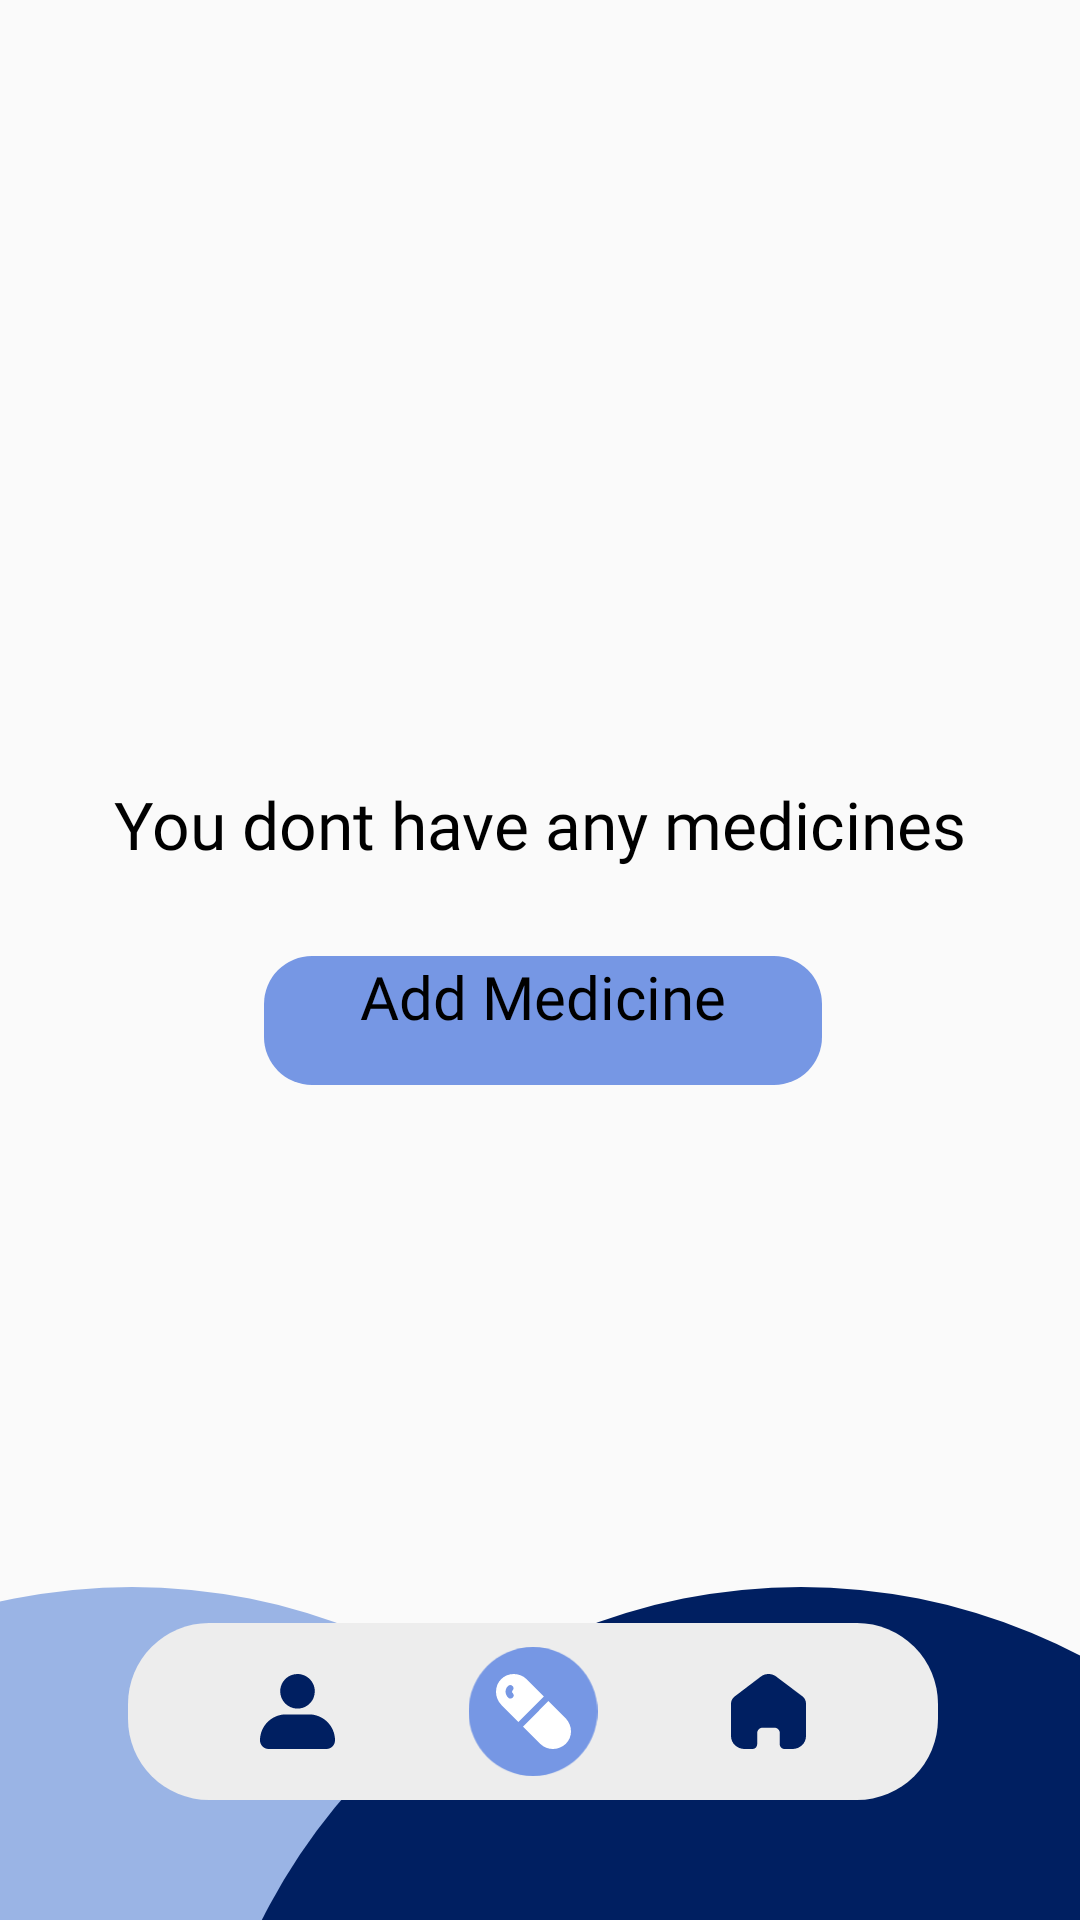

The Android layout XML behind this screen, and the referenced resources:
<!-- AndroidManifest.xml: application theme Theme.App -->
<!-- res/layout/activity_main7.xml -->
<?xml version="1.0" encoding="utf-8"?>
<androidx.constraintlayout.widget.ConstraintLayout xmlns:android="http://schemas.android.com/apk/res/android"
    xmlns:app="http://schemas.android.com/apk/res-auto"
    xmlns:tools="http://schemas.android.com/tools"
    android:layout_width="match_parent"
    android:layout_height="match_parent"
    tools:context=".MainActivity7">

    <ImageView
        android:id="@+id/imageView24"
        android:layout_width="wrap_content"
        android:layout_height="wrap_content"
        app:layout_constraintBottom_toBottomOf="parent"
        app:layout_constraintStart_toStartOf="parent"
        app:srcCompat="@drawable/ui6_5" />

    <ImageView
        android:id="@+id/imageView25"
        android:layout_width="wrap_content"
        android:layout_height="wrap_content"
        app:layout_constraintBottom_toBottomOf="parent"
        app:layout_constraintEnd_toEndOf="parent"
        app:srcCompat="@drawable/ui6_6" />

    <TextView
        android:id="@+id/textView24"
        android:layout_width="270dp"
        android:layout_height="59dp"
        android:layout_marginBottom="40dp"
        android:background="@drawable/c4"
        app:layout_constraintBottom_toBottomOf="parent"
        app:layout_constraintEnd_toEndOf="parent"
        app:layout_constraintHorizontal_bias="0.473"
        app:layout_constraintStart_toStartOf="parent" />

    <ImageView
        android:id="@+id/imageView22"
        android:layout_width="wrap_content"
        android:layout_height="wrap_content"
        android:onClick="account"
        app:layout_constraintBottom_toBottomOf="@+id/textView24"
        app:layout_constraintEnd_toStartOf="@+id/imageView35"
        app:layout_constraintStart_toStartOf="@+id/textView24"
        app:layout_constraintTop_toTopOf="@+id/textView24"
        app:srcCompat="@drawable/ui6_7" />


    <ImageView
        android:id="@+id/imageView27"
        android:layout_width="wrap_content"
        android:layout_height="wrap_content"
        android:onClick="home"
        app:layout_constraintBottom_toBottomOf="@+id/textView24"
        app:layout_constraintEnd_toEndOf="@+id/textView24"
        app:layout_constraintStart_toEndOf="@+id/imageView35"
        app:layout_constraintTop_toTopOf="@+id/textView24"
        app:srcCompat="@drawable/ui6_9_10" />

    <ImageView
        android:id="@+id/imageView35"
        android:layout_width="44dp"
        android:layout_height="43dp"
        app:layout_constraintBottom_toBottomOf="@+id/textView24"
        app:layout_constraintEnd_toEndOf="@+id/textView24"
        app:layout_constraintStart_toStartOf="@+id/textView24"
        app:layout_constraintTop_toTopOf="@+id/textView24"
        app:srcCompat="@drawable/ui6_9_9" />

    <ImageView
        android:id="@+id/imageView36"
        android:layout_width="wrap_content"
        android:layout_height="wrap_content"
        app:layout_constraintBottom_toBottomOf="@+id/imageView35"
        app:layout_constraintEnd_toEndOf="@+id/imageView35"
        app:layout_constraintStart_toStartOf="@+id/imageView35"
        app:layout_constraintTop_toTopOf="@+id/imageView35"
        app:srcCompat="@drawable/ui6_8_2" />

    <TextView
        android:id="@+id/textView33"
        android:layout_width="wrap_content"
        android:layout_height="wrap_content"
        android:layout_marginTop="260dp"
        android:fontFamily="@font/lexend"
        android:text="You dont have any medicines"
        android:textAlignment="center"
        android:textColor="#000000"
        android:textSize="22sp"
        app:layout_constraintEnd_toEndOf="parent"
        app:layout_constraintStart_toStartOf="parent"
        app:layout_constraintTop_toTopOf="parent" />

    <TextView
        android:id="@+id/textView34"
        android:layout_width="186dp"
        android:layout_height="43dp"
        android:layout_marginTop="16dp"
        android:background="@drawable/c5"
        android:fontFamily="@font/lexend"
        android:onClick="addMed"
        android:text="Add Medicine"
        android:textAlignment="center"
        android:textColor="#000000"
        android:textSize="20sp"
        app:layout_constraintBottom_toTopOf="@+id/textView24"
        app:layout_constraintEnd_toEndOf="parent"
        app:layout_constraintHorizontal_bias="0.506"
        app:layout_constraintStart_toStartOf="parent"
        app:layout_constraintTop_toBottomOf="@+id/textView33"
        app:layout_constraintVertical_bias="0.069" />

</androidx.constraintlayout.widget.ConstraintLayout>
<!-- resources referenced by this layout -->
<resources>
  <!-- drawable c4 (drawable) -->
  <?xml version="1.0" encoding="utf-8"?>
  <shape xmlns:android="http://schemas.android.com/apk/res/android"
      android:shape="rectangle">
      <solid android:color="#EDEDED"/>
      <corners android:radius="27dp"/>
  
  </shape>
  <!-- drawable c5 (drawable) -->
  <?xml version="1.0" encoding="utf-8"?>
  <shape xmlns:android="http://schemas.android.com/apk/res/android"
      android:shape="rectangle">
      <solid android:color="#7697E4"/>
      <corners android:radius="16dp"/>
  
  </shape>
  <!-- drawable ui6_5 (drawable) -->
  <vector xmlns:android="http://schemas.android.com/apk/res/android"
      android:width="245dp"
      android:height="111dp"
      android:viewportWidth="245"
      android:viewportHeight="111">
      <path
          android:fillColor="#9AB4E5"
          android:pathData="M44,0a201,201 0 1,0 0,402a201,201 0 1,0 0,-402"/>
  </vector>
  <!-- drawable ui6_6 (drawable) -->
  <vector xmlns:android="http://schemas.android.com/apk/res/android"
      android:width="294dp"
      android:height="111dp"
      android:viewportWidth="294"
      android:viewportHeight="111">
      <path
          android:fillColor="#001F61"
          android:pathData="M201,0a201,201 0 1,0 0,402a201,201 0 1,0 0,-402"/>
  </vector>
  <!-- drawable ui6_8_2 (drawable) -->
  <vector xmlns:android="http://schemas.android.com/apk/res/android"
      android:width="25dp"
      android:height="25dp"
      android:viewportWidth="25"
      android:viewportHeight="25">
      <path
          android:fillColor="#FFFFFF"
          android:pathData="M15.9596,7.48911L10.1957,1.71569C7.80308,-0.571895 3.9967,-0.571895 1.71287,1.71569C-0.570957,4.00327 -0.570957,7.8159 1.71287,10.2124L7.47682,15.9858L15.9596,7.48911ZM5.51925,6.29085C5.95427,6.72658 6.06302,7.38017 5.62801,7.8159C5.19299,8.25163 4.54047,8.36057 4.10545,7.92484L3.9967,7.8159C2.90916,6.72658 2.90916,4.98366 3.9967,4.00327C4.43171,3.56754 5.08424,3.56754 5.51925,4.00327C5.95427,4.439 5.95427,5.09259 5.51925,5.52832C5.30174,5.74619 5.30174,6.18192 5.51925,6.29085ZM23.2461,14.7876L17.4822,9.01416L8.99937,17.5109L14.7633,23.2843C17.0471,25.5719 20.8535,25.5719 23.2461,23.2843C25.6387,20.9967 25.5299,17.1841 23.2461,14.7876Z"/>
  </vector>
  <!-- drawable ui6_9_10 (drawable) -->
  <vector xmlns:android="http://schemas.android.com/apk/res/android"
      android:width="25dp"
      android:height="25dp"
      android:viewportWidth="25"
      android:viewportHeight="25">
      <path
          android:fillColor="#001F61"
          android:pathData="M8.74175 23.4776V19.644C8.74173 18.6726 9.57325 17.8834 10.6032 17.8772H14.385C15.4196 17.8772 16.2582 18.6683 16.2582 19.644V23.4665C16.2582 24.3091 16.979 24.9938 17.8723 25H20.4524C21.6574 25.0029 22.8141 24.5535 23.6673 23.7508C24.5205 22.9482 25 21.8584 25 20.7219V9.83229C25 8.91422 24.5685 8.04338 23.8219 7.45436L15.0566 0.842834C13.5244 -0.313596 11.336 -0.276239 9.8492 0.931729L1.27238 7.45436C0.490448 8.02601 0.0230951 8.89944 0 9.83229V20.7108C0 23.0796 2.03603 25 4.5476 25H7.0688C7.49891 25.0029 7.91248 24.8438 8.21773 24.558C8.52297 24.2722 8.69464 23.8833 8.69463 23.4776H8.74175Z"/>
  </vector>
  <!-- drawable ui6_9_9 (drawable) -->
  <vector xmlns:android="http://schemas.android.com/apk/res/android"
      android:width="52dp"
      android:height="52dp"
      android:viewportWidth="52"
      android:viewportHeight="52">
      <path
          android:fillColor="#7697E4"
          android:pathData="M26,0
                           C40.3594,0 52,11.6406 52,26
                           C52,40.3594 40.3594,52 26,52
                           C11.6406,52 0,40.3594 0,26
                           C0,11.6406 11.6406,0 26,0z"/>
  </vector>
  <style name="Theme.App" parent="Base.Theme.App" />
  <style name="Base.Theme.App" parent="Theme.AppCompat.Light.NoActionBar">
          
          <item name="colorPrimaryVariant">@color/white</item>
      </style>
  <color name="white">#FFFFFFFF</color>
</resources>
